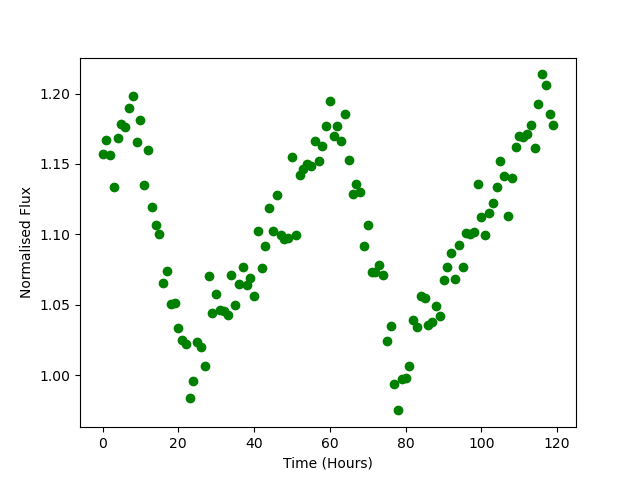

The table this chart was drawn from, first rows:
Time, Flux
0.0, 1.157
1.0, 1.167
2.0, 1.156
3.0, 1.133
4.0, 1.168
5.0, 1.178
6.0, 1.176
7.0, 1.19
8.0, 1.198
9.0, 1.166
10.0, 1.181
11.0, 1.135
12.0, 1.16
13.0, 1.119
14.0, 1.107
15.0, 1.1
16.0, 1.065
17.0, 1.074
18.0, 1.05
19.0, 1.051
20.0, 1.034
21.0, 1.025
22.0, 1.022
23.0, 0.9839
24.0, 0.9956
25.0, 1.024
26.0, 1.02
27.0, 1.007
28.0, 1.07
29.0, 1.044
30.0, 1.058
31.0, 1.046
32.0, 1.045
33.0, 1.043
34.0, 1.071
35.0, 1.05
36.0, 1.065
37.0, 1.077
38.0, 1.064
39.0, 1.069
40.0, 1.056
41.0, 1.102
42.0, 1.076
43.0, 1.092
44.0, 1.119
45.0, 1.102
46.0, 1.128
47.0, 1.099
48.0, 1.096
49.0, 1.097
50.0, 1.155
51.0, 1.1
52.0, 1.142
53.0, 1.146
54.0, 1.15
55.0, 1.148
56.0, 1.166
57.0, 1.152
58.0, 1.162
59.0, 1.177
... 60 more rows
